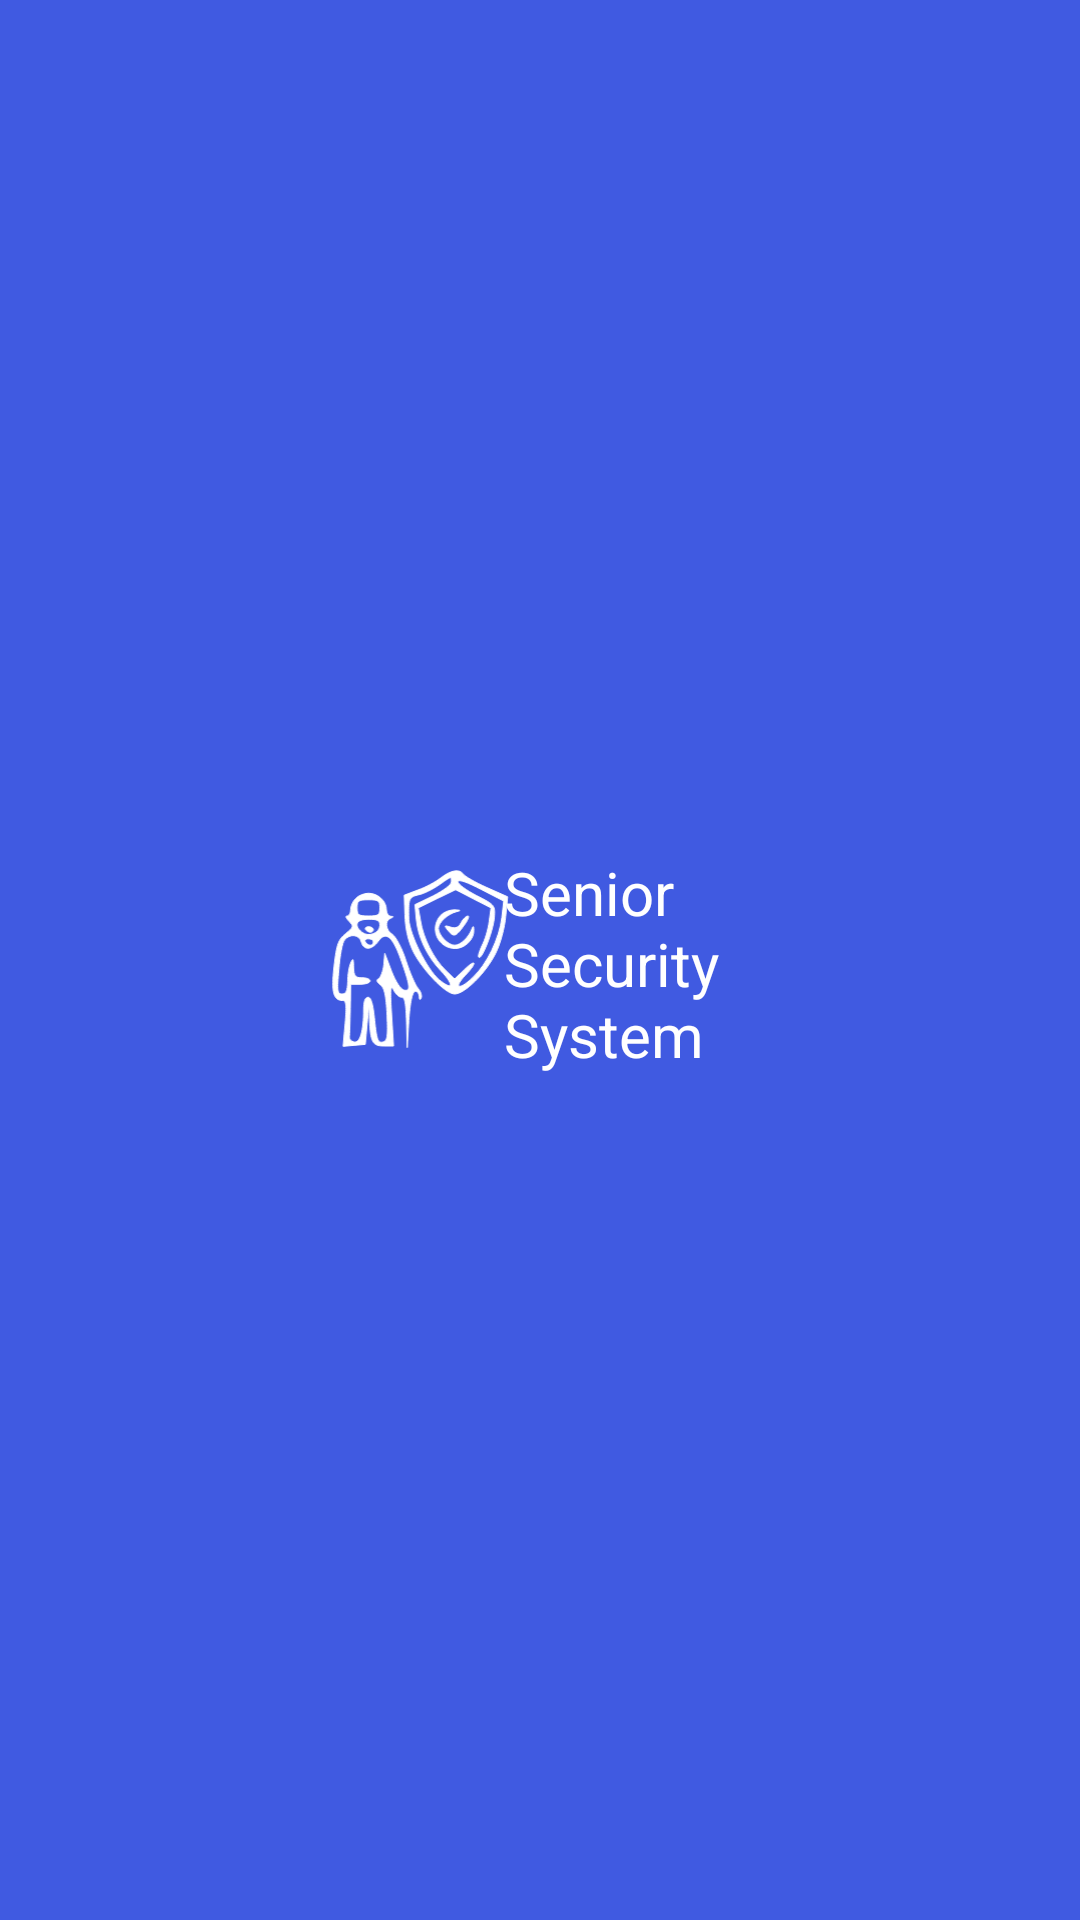

This screen was rendered from an Android layout file. Write that file and the resources it references.
<!-- AndroidManifest.xml: application theme AppTheme.NoActionBar -->
<!-- res/layout/activity_splash.xml -->
<?xml version="1.0" encoding="utf-8"?>
<androidx.constraintlayout.widget.ConstraintLayout xmlns:android="http://schemas.android.com/apk/res/android"
    xmlns:app="http://schemas.android.com/apk/res-auto"
    xmlns:tools="http://schemas.android.com/tools"
    android:layout_width="match_parent"
    android:layout_height="match_parent"
    android:background="@color/text"
    tools:context=".SplashActivity">

    <TextView
        android:id="@+id/splashName"
        android:layout_width="83dp"
        android:layout_height="88dp"
        android:layout_marginTop="284dp"
        android:text="@string/in_app_name"
        android:textColor="@color/white"
        android:textSize="20sp"
        app:layout_constraintEnd_toEndOf="parent"
        app:layout_constraintHorizontal_bias="0.606"
        app:layout_constraintStart_toStartOf="parent"
        app:layout_constraintTop_toTopOf="parent" />

    <ImageView
        android:id="@+id/imageView14"
        android:layout_width="81dp"
        android:layout_height="78dp"
        android:layout_marginTop="288dp"
        app:layout_constraintEnd_toEndOf="parent"
        app:layout_constraintHorizontal_bias="0.357"
        app:layout_constraintStart_toStartOf="parent"
        app:layout_constraintTop_toTopOf="parent"
        app:srcCompat="@drawable/logo" />
</androidx.constraintlayout.widget.ConstraintLayout>
<!-- resources referenced by this layout -->
<resources>
  <color name="text">#405AE1</color>
  <color name="white">#FFFFFFFF</color>
  <!-- drawable logo: png bitmap (drawable, 2760 bytes) -->
  <string name="in_app_name">Senior \nSecurity \nSystem</string>
  <style name="AppTheme.NoActionBar">
  
          <item name="windowActionBar">false</item>
          <item name="windowNoTitle">true</item>
          
      </style>
</resources>
